Labelled photos from "Kuku-Anemia.v4i.folder", an image-classification folder in Dani461-dev/Kuku-Anemia. The possible labels are: anemia, non anemia.

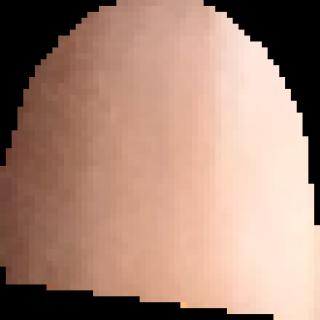
Label: non anemia

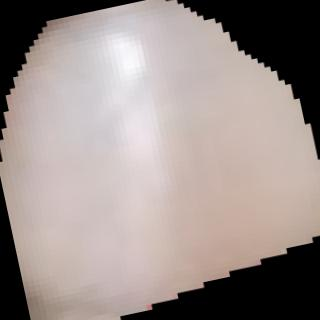
Label: anemia

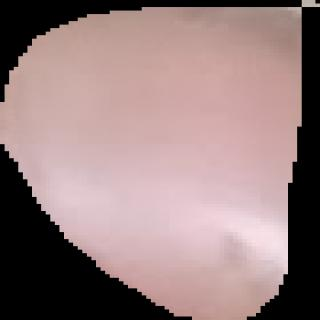
Label: non anemia

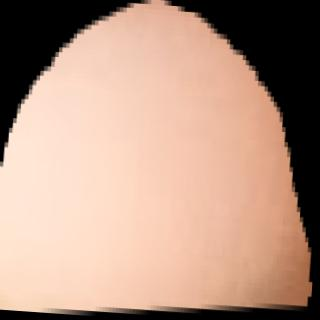
Label: non anemia

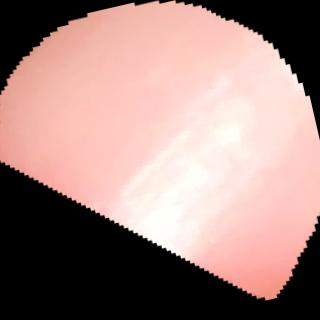
Label: anemia

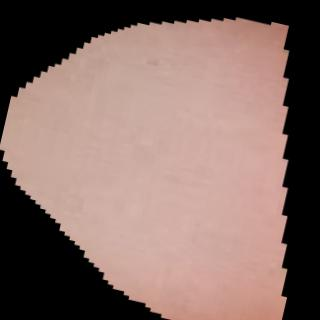
Label: anemia
